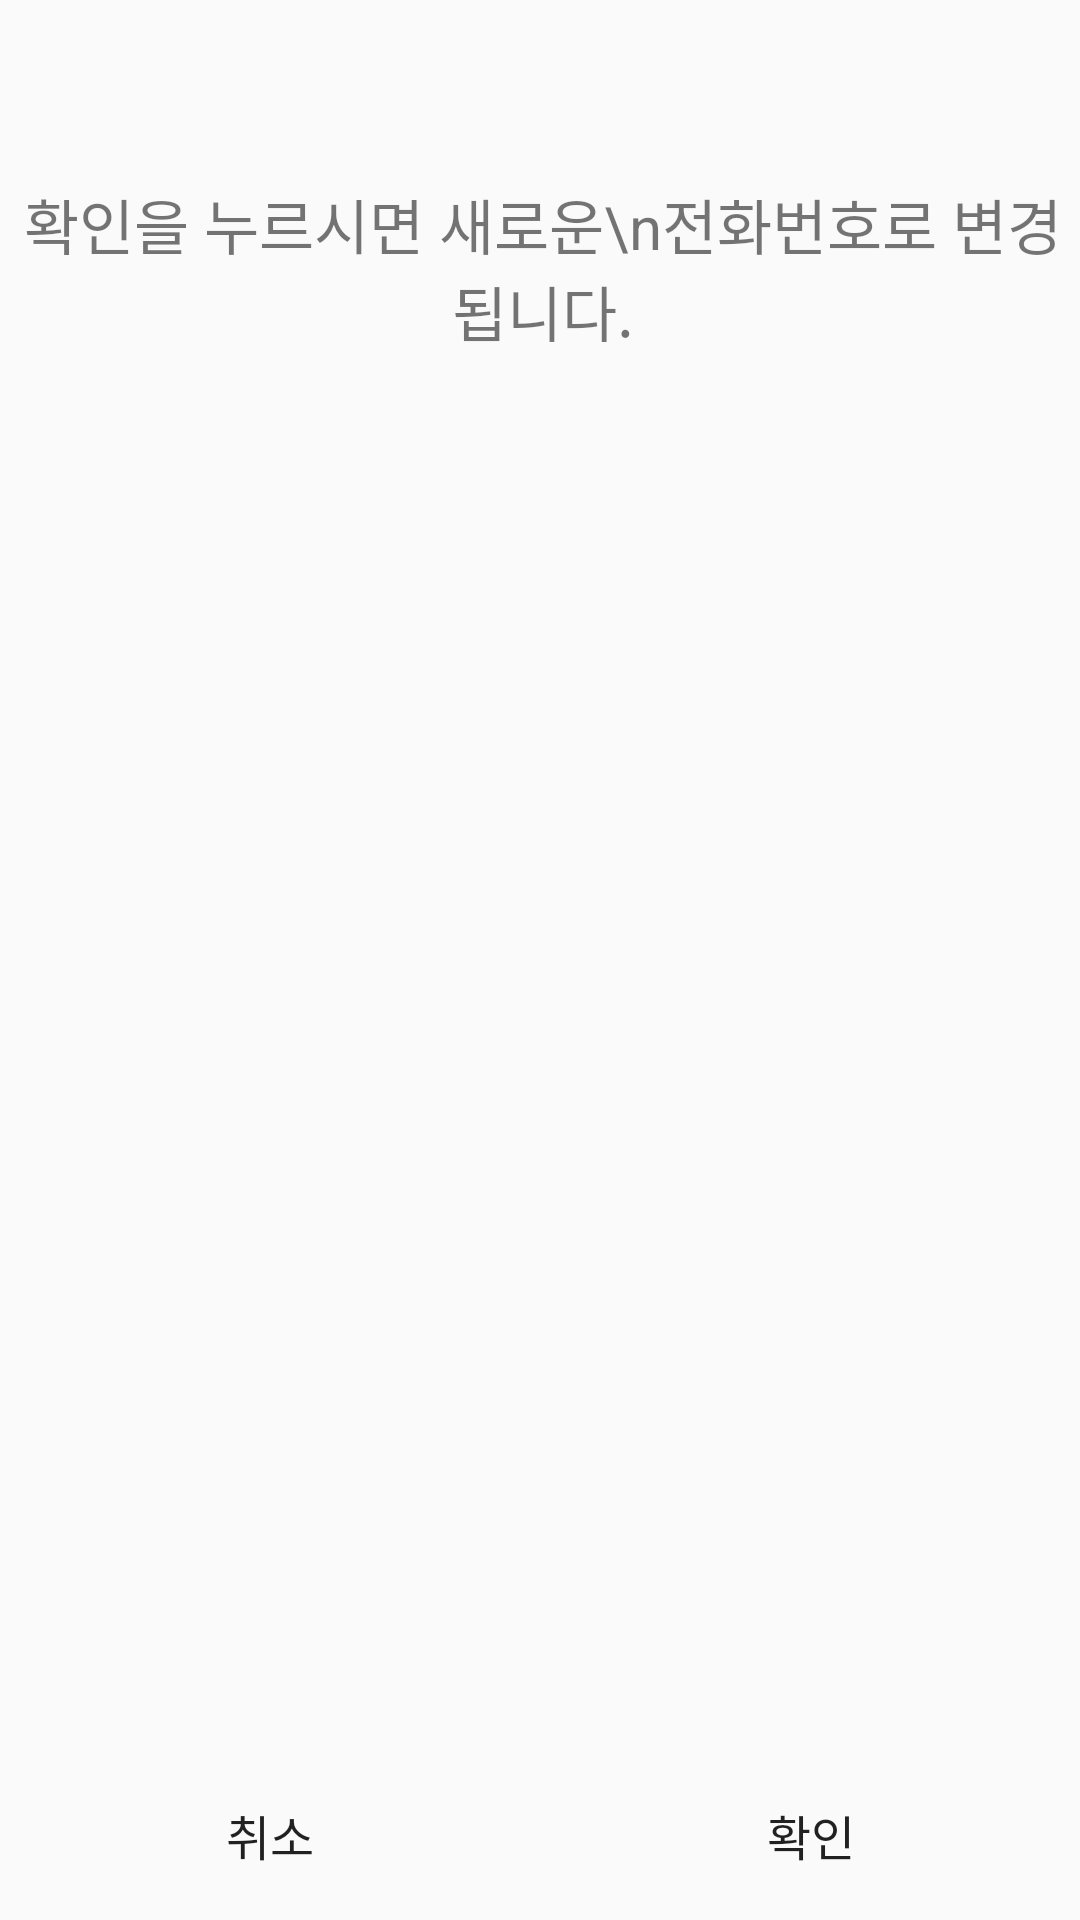

The Android layout XML behind this screen, and the referenced resources:
<!-- AndroidManifest.xml: application theme AppTheme -->
<!-- res/layout/dialog_custom_settingpage.xml -->
<?xml version="1.0" encoding="utf-8"?>
<android.support.constraint.ConstraintLayout
    xmlns:android="http://schemas.android.com/apk/res/android"
    xmlns:tools="http://schemas.android.com/tools"
    android:layout_width="335dp"
    android:layout_height="218dp"
    android:background="@drawable/popup_product_background"
    xmlns:app="http://schemas.android.com/apk/res-auto">

    <TextView
        android:id="@+id/txt_phonedialog"
        android:layout_width="wrap_content"
        android:layout_height="58dp"
        android:layout_marginEnd="69dp"
        android:layout_marginStart="71dp"
        android:layout_marginTop="60dp"
        android:layout_marginBottom="100dp"
        android:gravity="center_horizontal"
        android:textColor="@color/Textgunmetal"
        android:lines="2"
        android:text="확인을 누르시면 새로운\n전화번호로 변경됩니다."
        android:textSize="20sp"
        app:layout_constraintEnd_toEndOf="parent"
        app:layout_constraintStart_toStartOf="parent"
        app:layout_constraintTop_toTopOf="parent" />

    <View
        android:id="@+id/view8"
        android:layout_width="match_parent"
        android:layout_height="1dp"
        android:layout_marginBottom="57dp"
        android:background="@color/white_two"
        app:layout_constraintBottom_toBottomOf="parent"
        app:layout_constraintEnd_toEndOf="parent"
        app:layout_constraintStart_toStartOf="parent"/>

    <Button
        android:id="@+id/btn_di_phone_change_cancle"
        android:layout_width="168dp"
        android:layout_height="56dp"
        android:text="취소"
        android:background="#00ffffff"
        android:textSize="16sp"
        app:layout_constraintBottom_toBottomOf="parent"
        app:layout_constraintEnd_toStartOf="@+id/view9"
        app:layout_constraintStart_toStartOf="parent"
        app:layout_constraintTop_toBottomOf="@+id/view8" />

    <View
        android:id="@+id/view9"
        android:layout_width="1dp"
        android:layout_height="56dp"
        android:background="@color/white_two"
        app:layout_constraintBottom_toBottomOf="parent"
        app:layout_constraintEnd_toEndOf="parent"
        app:layout_constraintStart_toStartOf="parent" />

    <Button
        android:id="@+id/btn_di_phone_change_submit"
        android:layout_width="168dp"
        android:layout_height="56dp"
        android:text="확인"
        android:background="#00ffffff"
        android:textSize="16sp"
        app:layout_constraintBottom_toBottomOf="parent"
        app:layout_constraintEnd_toEndOf="parent"
        app:layout_constraintStart_toEndOf="@+id/view9"
        app:layout_constraintTop_toBottomOf="@+id/view8" />


</android.support.constraint.ConstraintLayout>
<!-- resources referenced by this layout -->
<resources>
  <style name="AppTheme" parent="Base.Theme.AppCompat.Light.DarkActionBar">
          
          <item name="colorPrimary">@color/colorPrimary</item>
          <item name="colorPrimaryDark">@color/colorPrimaryDark</item>
          <item name="colorAccent">@color/colorAccent</item>
  
          <item name="colorControlNormal">@color/hint_underbar</item>
          <item name="colorControlActivated">@color/hint_underbar</item>
  
          
          <item name="windowActionBar">false</item>
          <item name="windowNoTitle">true</item>
  
      </style>
  <color name="colorPrimary">#475058</color>
  <color name="colorPrimaryDark">#ffffff</color>
  <color name="colorAccent">#FF4081</color>
</resources>
